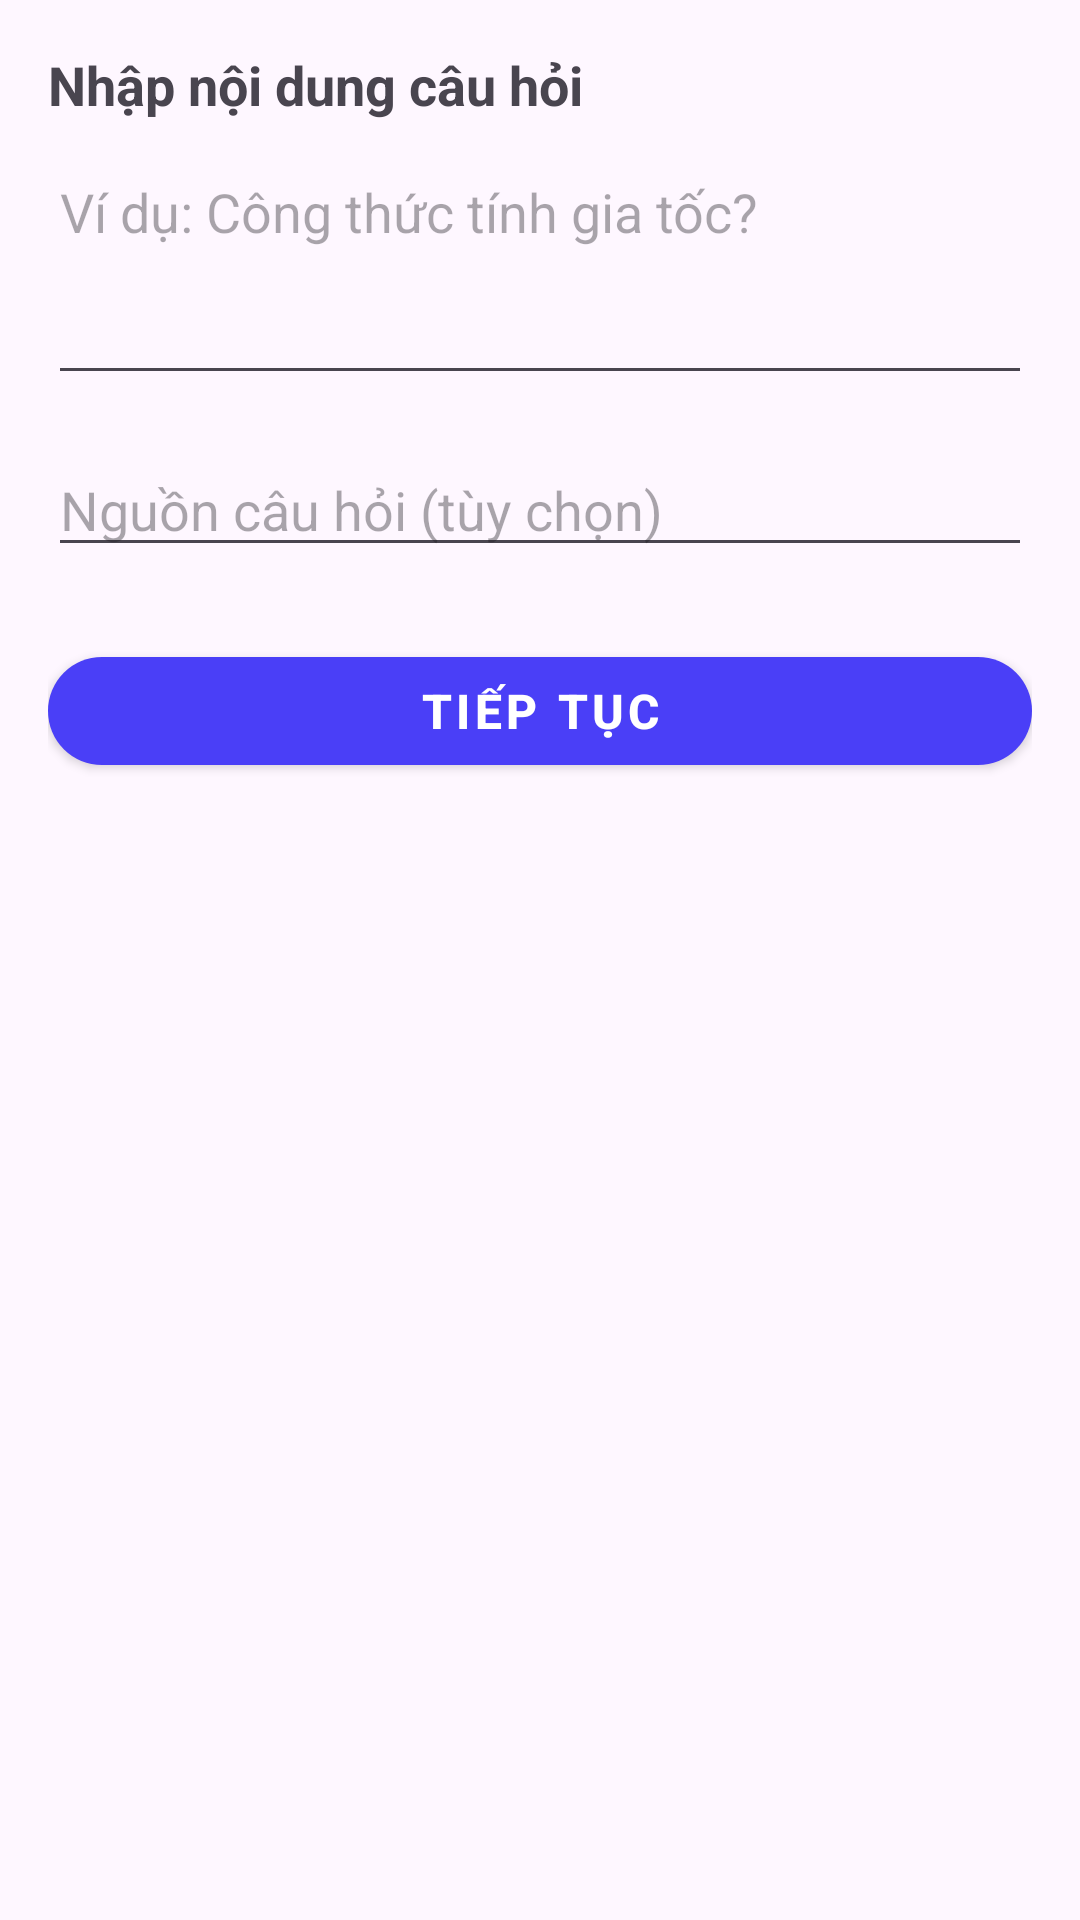

Here is an Android app screen rendered from its layout file. Give the layout XML and the strings, colors and styles it references.
<!-- AndroidManifest.xml: application theme Theme.PhyGen_Java -->
<!-- res/layout/question_step4_content.xml -->
<?xml version="1.0" encoding="utf-8"?>
<LinearLayout xmlns:android="http://schemas.android.com/apk/res/android"
    android:orientation="vertical"
    android:padding="16dp"
    android:layout_width="match_parent"
    android:layout_height="match_parent">

    <TextView
        android:text="Nhập nội dung câu hỏi"
        android:textSize="18sp"
        android:textStyle="bold"
        android:layout_marginBottom="8dp"
        android:layout_width="wrap_content"
        android:layout_height="wrap_content" />

    <EditText
        android:id="@+id/inputContent"
        android:hint="Ví dụ: Công thức tính gia tốc?"
        android:layout_width="match_parent"
        android:layout_height="wrap_content"
        android:minLines="3"
        android:gravity="top"
        android:layout_marginBottom="16dp" />

    <EditText
        android:id="@+id/inputSource"
        android:hint="Nguồn câu hỏi (tùy chọn)"
        android:layout_width="match_parent"
        android:layout_height="wrap_content"
        android:layout_marginBottom="24dp" />

    <com.google.android.material.button.MaterialButton
        android:id="@+id/btnNextContent"
        style="@style/PhyGenButtonStyle"
        android:text="Tiếp tục" />
</LinearLayout>
<!-- resources referenced by this layout -->
<resources>
  <style name="PhyGenButtonStyle" parent="Widget.MaterialComponents.Button">
          <item name="android:layout_width">match_parent</item>
          <item name="android:layout_height">48dp</item>
          <item name="android:textColor">#FFFFFF</item>
          <item name="backgroundTint">#4A3FF7</item>
          <item name="cornerRadius">24dp</item>
          <item name="android:textStyle">bold</item>
          <item name="android:textSize">16sp</item>
      </style>
  <style name="Theme.PhyGen_Java" parent="Base.Theme.PhyGen_Java" />
  <style name="Base.Theme.PhyGen_Java" parent="Theme.Material3.DayNight.NoActionBar">
          
          
      </style>
</resources>
